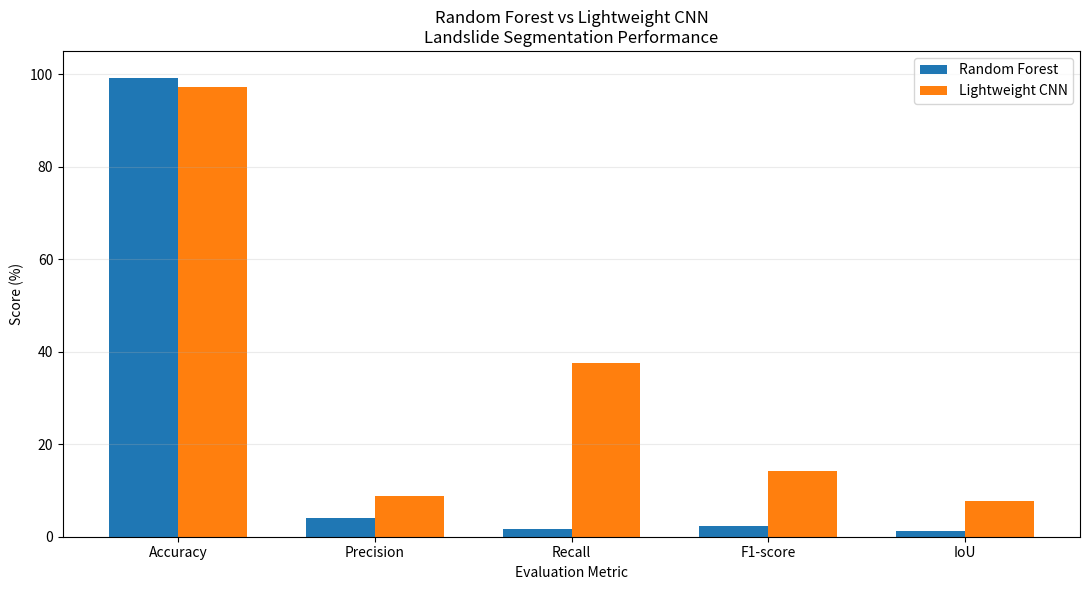

The script that saved this image:
import matplotlib.pyplot as plt
import numpy as np
import os

metrics = [
    "Accuracy",
    "Precision",
    "Recall",
    "F1-score",
    "IoU"
]

rf = [
    99.13,
    3.97,
    1.60,
    2.28,
    1.15
]

cnn = [
    97.13,
    8.78,
    37.50,
    14.22,
    7.66
]

x = np.arange(len(metrics))
width = 0.35

plt.figure(figsize=(11, 6))

plt.bar(
    x - width / 2,
    rf,
    width,
    label="Random Forest"
)

plt.bar(
    x + width / 2,
    cnn,
    width,
    label="Lightweight CNN"
)

plt.xticks(
    x,
    metrics
)

plt.ylabel("Score (%)")

plt.xlabel("Evaluation Metric")

plt.title(
    "Random Forest vs Lightweight CNN\n"
    "Landslide Segmentation Performance"
)

plt.ylim(
    0,
    105
)

plt.legend()

plt.grid(
    axis="y",
    alpha=0.25
)

plt.tight_layout()

os.makedirs(
    "outputs/visualizations",
    exist_ok=True
)

plt.savefig(
    "outputs/visualizations/model_performance_comparison.png",
    dpi=300,
    bbox_inches="tight"
)

plt.close()

print(
    "Performance chart saved successfully."
)
